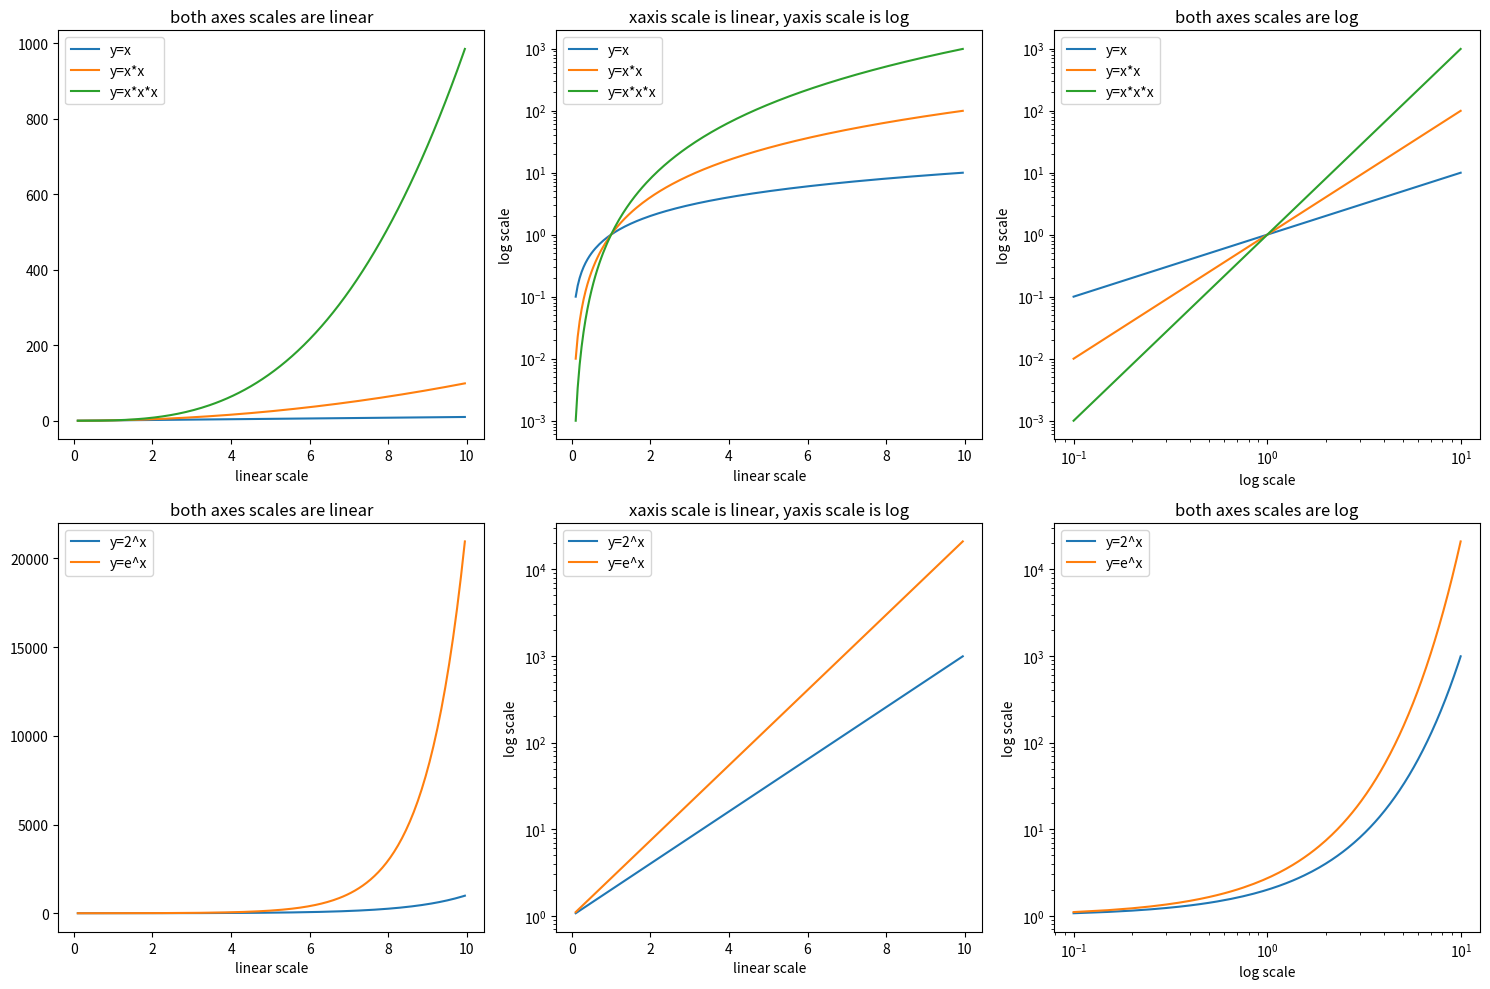

Generate this figure with matplotlib:
# -*- coding: utf-8 -*-

import matplotlib.pyplot as plt
import numpy as np

def set_yscale_log_example():
    nrow = 2
    ncol = 3
    width = 15
    height = 10
    fig = plt.figure(figsize=(width, height))
    ax = fig.subplots(nrow, ncol)
    x = np.arange(0.1, 10, 0.05)
    
    polynomials = []
    polynomials.append({'array':x, 'label': 'y=x' }) 
    polynomials.append({'array': x * x, 'label': 'y=x*x'})
    polynomials.append({'array': x ** 3, 'label': 'y=x*x*x'})
    
    exponentials = []
    exponentials.append({'array': np.exp2(x), 'label': 'y=2^x' })
    exponentials.append({'array': np.exp(x), 'label': 'y=e^x'})
    
    imax = ax.shape[0]
    jmax = ax.shape[1]
    for i in range(imax):
        for j in range(jmax):
            
            if i == 0:
                # plot 3 polynomial functions
                for y in polynomials:
                    ax[i][j].plot(x, y['array'], label=y['label']) 
            else:
                # plot 3 exponential functions
                for y in exponentials:
                    ax[i][j].plot(x, y['array'], label=y['label'])
                    
            if j == 0:
                # both axes scale are linear
                ax[i][j].set_title('both axes scales are linear')  
                ax[i][j].set_xscale('linear')
                ax[i][j].set_xlabel('linear scale')
                ax[i][j].set_xscale('linear')
                ax[i][j].set_xlabel('linear scale')
            elif j == 1:
                ax[i][j].set_title('xaxis scale is linear, yaxis scale is log')
                # xaxis scale is linear
                ax[i][j].set_xscale('linear')
                ax[i][j].set_xlabel('linear scale')
                # yaxis scale is log
                ax[i][j].set_yscale('log')
                ax[i][j].set_ylabel('log scale')
            else:
                # both axes scale are log
                ax[i][j].set_title('both axes scales are log')
                # xaxis scale is log
                ax[i][j].set_xscale('log')
                ax[i][j].set_xlabel('log scale')
                # yaxis scale is log
                ax[i][j].set_yscale('log')
                ax[i][j].set_ylabel('log scale')
                
            ax[i][j].legend()
    fig.savefig('set_yscale_log_example1_2x2.svg')
    plt.tight_layout()
    plt.show()
      
if __name__ == '__main__':
    set_yscale_log_example()
